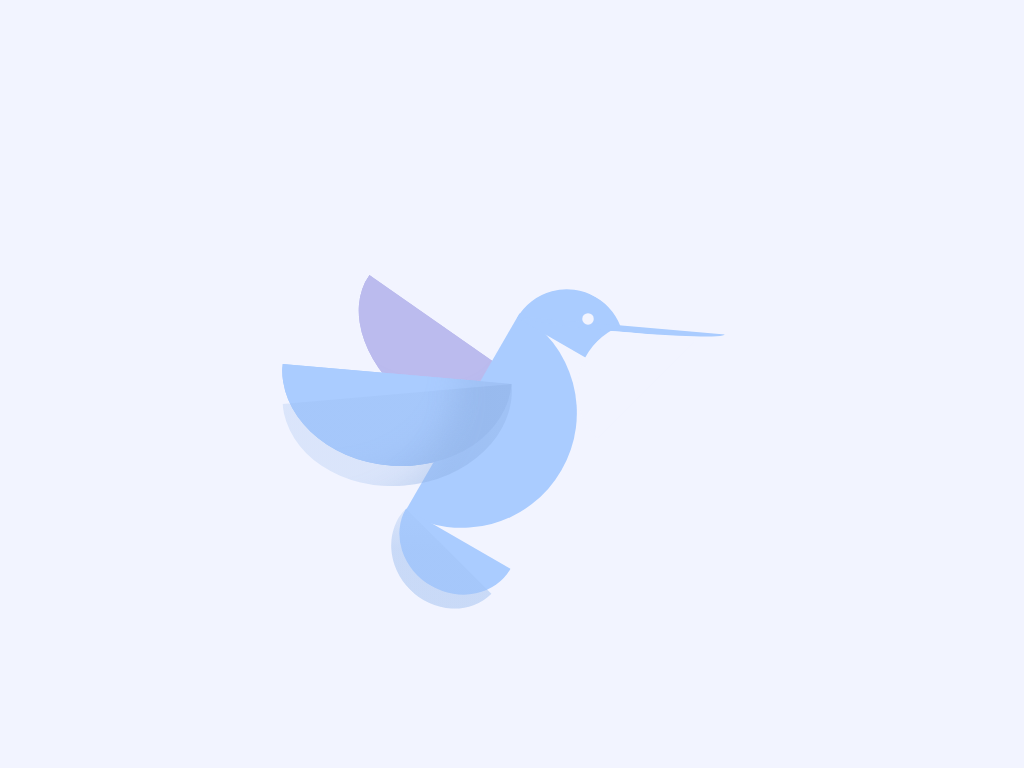

Write a web page that renders exactly this picture using CSS.

<!-- file: bird.html -->
<!DOCTYPE html>
<html lang="en">
<head>
    <meta charset="UTF-8">
    <meta http-equiv="X-UA-Compatible" content="IE=edge">
    <meta name="viewport" content="width=device-width, initial-scale=1.0">
    <title>css hummingbird</title>
    <link rel="stylesheet" href="style.css">
</head>
<body>
    <div class="cartoon" id="hummingbird">
        <div class="wing wing-2 sc"></div>
        <div class="wing wing-2 shadow sc"></div>
        <div class="wing wing-2 shadow-1 sc"></div>
        <div class="tail shadow sc"></div>
        <div class="wing wing-1 shadow sc"></div>
        <div class="body sc"></div>
        <div class="head sc"></div>
        <div class="wing wing-1 sc"></div>
        <div class="wing wing-1 shadow shadow-1 sc"></div>
        <div class="tail sc"></div>
        <div class="tail shadow shadow-1 sc"></div>
        <div class="neck sc"></div>
        <div class="beck sc"></div>
        <div class="eye sc"></div>
    </div>
</body>
</html>

/* file: style.css */
html,body{
    --background: #f2f4ff;
    background:var(--background);
}

.cartoon{
    --size: 30vmin;
    --primary: #acf;
    --primary-semi: #9be4;
    --secondary: #bbe;
    --secondary-semi: #aad4;
    --shadow: #8ad4;
    position: absolute;
    width: var(--size);
    height: var(--size);
    /**visual color**/
    top: 50%;
    left: 50%;
    transform: translate(-50%, -50%);
}

.cartoon div {
    position: absolute;
}

.b{
    border: 1vmin solid black;
}

.r{
    border-radius: 100%;
}

.hb::before,
.ha::after{
    content: "";
    display: block;
    position: absolute;
}

.sc {
    width: var(--size);
    height: var(--size);
    border-radius: 50%;
    clip-path: polygon(0% 50%, 100% 50%, 100% 100%, 0% 100%);
    transform-origin: 50% 75%;
    background: var(--primary);
}

.body{
    position: absolute;
    top: 0;
    left: 0;
    transform: rotate(-60deg);
}

.head{
    transform: translate(30%, -52%) rotate(210deg) scale(0.5);
}

.wing{
    transform-origin: 100% 50%;
    box-shadow: inset -10vmin 0 4vmin -3vmin var(--shadow);
}

.wing-1{
    transform: translate(-50%,0%) rotate(5deg) scale(1, 0.8);
}

.wing-1.shadow-1{
    background: linear-gradient(to right, var(--primary-semi) 70%, transparent);
    transform: translate(-50%,0%) rotate(-5deg) scale(1, 0.8);
}

.wing-2{
    background: var(--secondary);
    transform: translate(-30%,10%) rotate(35deg)scale(1,0.7);
}

.wing-2.shadow{
    background: linear-gradient(to right, var(--secondary-semi)) 90%,transparent;
    transform: translate(-30%,10%) rotate(45deg) scale(1, 0.7);

}

.wing-2shadow-1{
    background: linear-gradient(to right, var(--secondary-semi) 70%,transparent);
    transform: translate(-30,10%) rotate(25deg) scale(1,0.7);
}

.tail{
    transform-origin: 0% 50%;
    transform: translate(4%,54%) rotate(30deg) scale(0.525,0.475);
}

.tail.shadow{
    background: linear-gradient(-45deg, var(--primary-semi) 50%,transparent);
    transform: translate(4%,54%)rotate(45deg) scale(0.525,0.475);
}

.tail.shadow-1{
    background: linear-gradient(-45deg, var(--primary-semi)50%, transparent);
    transform: translate(4%,54%) rotate(45deg) scale(0.525,0.475);
}

.neck{
    background: var(--background);
    transform: translate(47.5%,-33%) rotate(135deg) scale(0.6);
}

.beck{
    transform: translate(47.5%,-49%) rotate(5deg) scale(0.9,0.055);
}

.eye{
    background: var(--background);
    clip-path: none;
    transform: translate(33%,-52%) scale(0.05);
}





